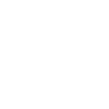
t = 0.00 s
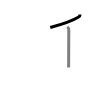
t = 1.50 s
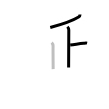
t = 3.25 s
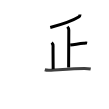
t = 4.75 s
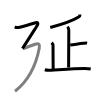
t = 6.50 s
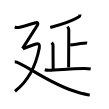
t = 8.00 s

The animated SVG that drew these frames (rendered in a browser with its animation timeline set to each time). Animation: 8 SMIL elements (animate=8); one cycle of 8.00 s.

<svg width="109px" height="109px" viewBox="0 0 px 109px" xmlns="http://www.w3.org/2000/svg" xmlns:xlink="http://www.w3.org/1999/xlink" xml:space="preserve" version="1.1"  baseProfile="full">
<path d="M80.03,14.5c0,1-0.58,2.09-1.38,2.58C72.25,21,63.75,24,50.25,27.54" style="fill:none;stroke:black;stroke-width:3;opacity:0">
  <animate attributeType="CSS" attributeName="opacity" from="0" to="1" begin="0s" dur="1s" repeatCount="Indefinite" fill="freeze" />
</path>
<path d="M67.37,26.75c0.81,0.81,1.42,2.25,1.42,3.36c0,0.74-0.16,31.02-0.16,37.35" style="fill:none;stroke:black;stroke-width:3;opacity:0">
  <animate attributeType="CSS" attributeName="opacity" from="0" to="1" begin="1s" dur="1s" repeatCount="Indefinite" fill="freeze" />
</path>
<path d="M70.2,45.06c4.8-0.51,8.54-1.42,13.41-1.84c1.13-0.1,2.37-0.34,3.49-0.09" style="fill:none;stroke:black;stroke-width:3;opacity:0">
  <animate attributeType="CSS" attributeName="opacity" from="0" to="1" begin="2s" dur="1s" repeatCount="Indefinite" fill="freeze" />
</path>
<path d="M51.65,42.68c0.83,0.83,1.44,2.19,1.42,3.36c-0.08,4.34,0.05,15.71,0.09,23.08" style="fill:none;stroke:black;stroke-width:3;opacity:0">
  <animate attributeType="CSS" attributeName="opacity" from="0" to="1" begin="3s" dur="1s" repeatCount="Indefinite" fill="freeze" />
</path>
<path d="M44.8,69.71c2.06,0.63,4.1,0.54,6.22,0.42c8.73-0.51,23.31-1.64,33.23-1.75c2.15-0.02,4.34,0.11,6.45,0.54" style="fill:none;stroke:black;stroke-width:3;opacity:0">
  <animate attributeType="CSS" attributeName="opacity" from="0" to="1" begin="4s" dur="1s" repeatCount="Indefinite" fill="freeze" />
</path>
<path d="M14.75,26.87c1.25,0.65,3.25,0.83,5,0.4c1.75-0.43,10.88-3.02,15-4.31c3.44-1.08,3.75,0.54,2.5,2.48C35.59,28.01,26,43.32,22.5,48.5" style="fill:none;stroke:black;stroke-width:3;opacity:0">
  <animate attributeType="CSS" attributeName="opacity" from="0" to="1" begin="5s" dur="1s" repeatCount="Indefinite" fill="freeze" />
</path>
<path d="M22.89,48.83c3.73-1.45,10.17-3.87,12.3-4.59c3.31-1.12,4.85-0.13,4.11,3.74C36.5,62.62,29.25,80.12,15,91.25" style="fill:none;stroke:black;stroke-width:3;opacity:0">
  <animate attributeType="CSS" attributeName="opacity" from="0" to="1" begin="6s" dur="1s" repeatCount="Indefinite" fill="freeze" />
</path>
<path d="M14.75,61.75c7.5,0.25,34.62,22.88,63.76,30.76c4.04,1.09,8.18,2.12,11.24,2.49" style="fill:none;stroke:black;stroke-width:3;opacity:0">
  <animate attributeType="CSS" attributeName="opacity" from="0" to="1" begin="7s" dur="1s" repeatCount="Indefinite" fill="freeze" />
</path>
</svg>
